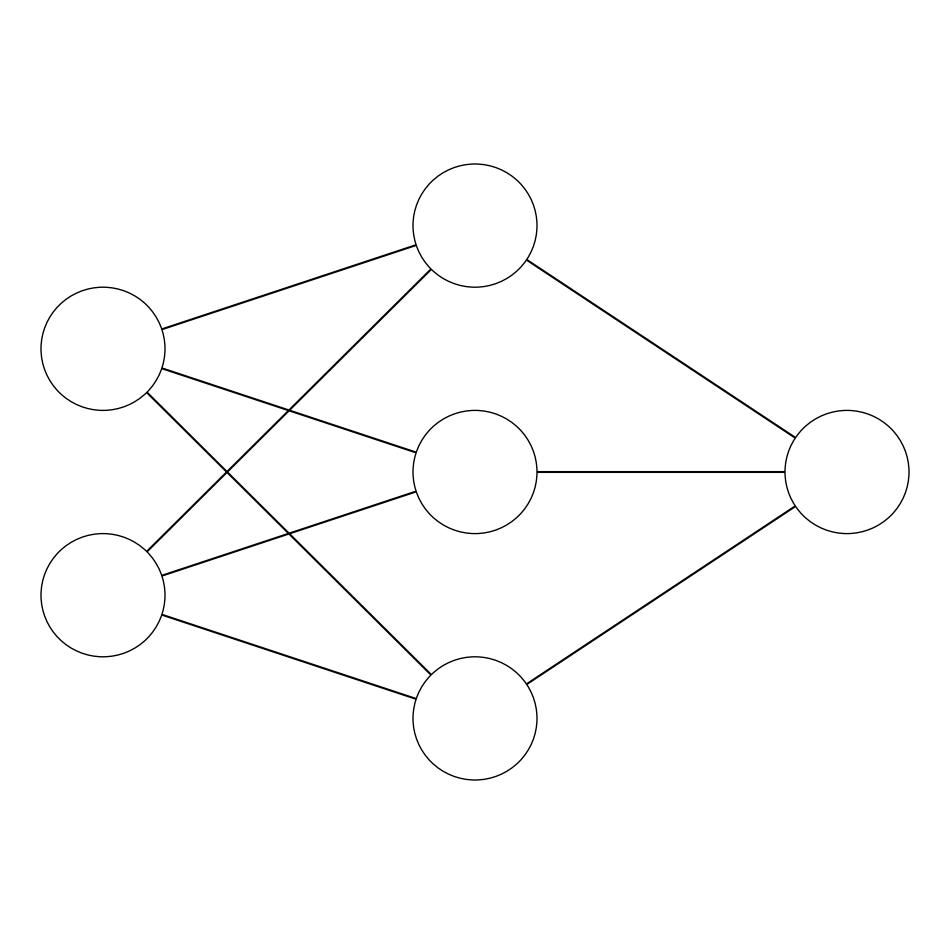

Generate this figure with matplotlib:
import matplotlib.pyplot as plt

def draw_neural_net(ax, left, right, bottom, top, layer_sizes):
    '''
    Draw a neural network cartoon using matplotilb.
    
    :usage:
        >>> fig = plt.figure(figsize=(12, 12))
        >>> draw_neural_net(fig.gca(), .1, .9, .1, .9, [4, 7, 2])
    
    :parameters:
        - ax : matplotlib.axes.AxesSubplot
            The axes on which to plot the cartoon (get e.g. by plt.gca())
        - left : float
            The center of the leftmost node(s) will be placed here
        - right : float
            The center of the rightmost node(s) will be placed here
        - bottom : float
            The center of the bottommost node(s) will be placed here
        - top : float
            The center of the topmost node(s) will be placed here
        - layer_sizes : list of int
            List of layer sizes, including input and output dimensionality
    '''
    n_layers = len(layer_sizes)
    v_spacing = (top - bottom)/float(max(layer_sizes))
    h_spacing = (right - left)/float(len(layer_sizes) - 1)
    # Nodes
    for n, layer_size in enumerate(layer_sizes):
        layer_top = v_spacing*(layer_size - 1)/2. + (top + bottom)/2.
        for m in range(layer_size):
            circle = plt.Circle((n*h_spacing + left, layer_top - m*v_spacing), v_spacing/4.,
                                color='w', ec='k', zorder=4)
            ax.add_artist(circle)
    # Edges
    for n, (layer_size_a, layer_size_b) in enumerate(zip(layer_sizes[:-1], layer_sizes[1:])):
        layer_top_a = v_spacing*(layer_size_a - 1)/2. + (top + bottom)/2.
        layer_top_b = v_spacing*(layer_size_b - 1)/2. + (top + bottom)/2.
        for m in range(layer_size_a):
            for o in range(layer_size_b):
                line = plt.Line2D([n*h_spacing + left, (n + 1)*h_spacing + left],
                                  [layer_top_a - m*v_spacing, layer_top_b - o*v_spacing], c='k')
                ax.add_artist(line)

fig = plt.figure(figsize=(12, 12))
ax = fig.gca()
ax.axis('off')
draw_neural_net(ax, .1, .9, .1, .9, [2, 3, 1])
fig.savefig('nn.png')